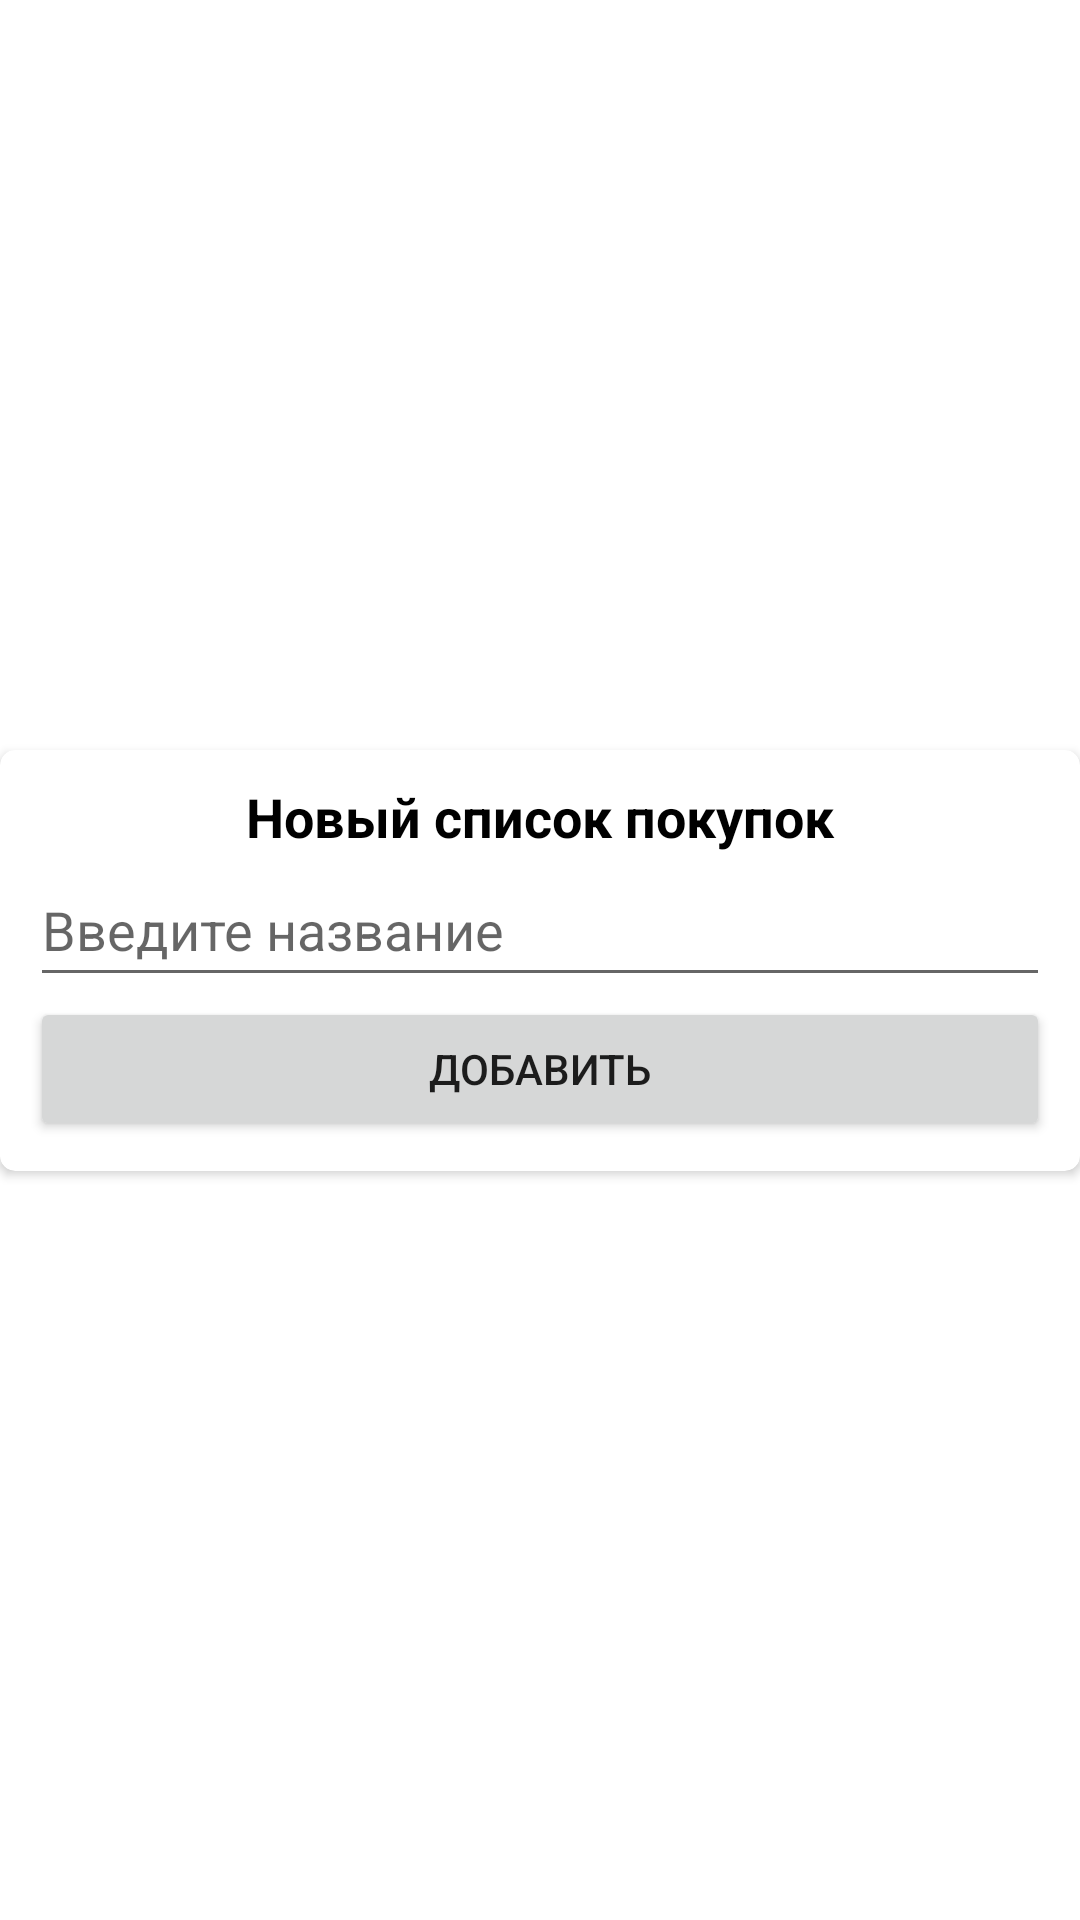

This screen was rendered from an Android layout file. Write that file and the resources it references.
<!-- AndroidManifest.xml: application theme Theme.ShopingListBlue -->
<!-- res/layout/new_list_dialog.xml -->
<?xml version="1.0" encoding="utf-8"?>
<androidx.constraintlayout.widget.ConstraintLayout xmlns:android="http://schemas.android.com/apk/res/android"
    xmlns:app="http://schemas.android.com/apk/res-auto"
    android:layout_width="match_parent"
    android:layout_height="wrap_content">

    <androidx.cardview.widget.CardView
        android:layout_width="0dp"
        android:layout_height="wrap_content"
        app:cardCornerRadius="5dp"
        app:layout_constraintBottom_toBottomOf="parent"
        app:layout_constraintEnd_toEndOf="parent"
        app:layout_constraintStart_toStartOf="parent"
        app:layout_constraintTop_toTopOf="parent">

        <LinearLayout
            android:layout_width="match_parent"
            android:layout_height="wrap_content"
            android:orientation="vertical"
            android:padding="10dp">

            <TextView
                android:id="@+id/textView"
                android:layout_width="match_parent"
                android:layout_height="wrap_content"
                android:gravity="center"
                android:text="@string/new_list_dialog"
                android:textColor="@color/black"
                android:textSize="18sp"
                android:textStyle="bold" />

            <EditText
                android:id="@+id/edNewListName"
                android:layout_width="match_parent"
                android:layout_height="wrap_content"
                android:ems="10"
                android:hint="@string/new_list_name_dialog"
                android:minHeight="48dp" />

            <Button
                android:id="@+id/bCreate"
                android:layout_width="match_parent"
                android:layout_height="wrap_content"
                android:text= "@string/button_text_dialog" />
        </LinearLayout>
    </androidx.cardview.widget.CardView>
</androidx.constraintlayout.widget.ConstraintLayout>
<!-- resources referenced by this layout -->
<resources>
  <color name="black">#FF000000</color>
  <string name="button_text_dialog">Добавить</string>
  <string name="new_list_dialog">Новый список покупок</string>
  <string name="new_list_name_dialog">Введите название</string>
  <style name="Theme.ShopingListBlue" parent="Theme.MaterialComponents.DayNight.DarkActionBar">
          
          <item name="colorPrimary">@color/blue_light</item>
          <item name="colorPrimaryVariant">@color/blue_dark</item>
          <item name="colorOnPrimary">@color/white</item>
          
          <item name="colorSecondary">@color/blue_light</item>
          <item name="colorSecondaryVariant">@color/teal_700</item>
          <item name="colorOnSecondary">@color/black</item>
          
          <item name="android:statusBarColor" tools:targetApi="l">?attr/colorPrimaryVariant</item>
          
          <item name="android:windowFullscreen">true</item>
      </style>
  <color name="blue_light">#2DA2BF</color>
  <color name="blue_dark">#28798F</color>
  <color name="white">#FFFFFFFF</color>
  <color name="teal_700">#FF018786</color>
</resources>
